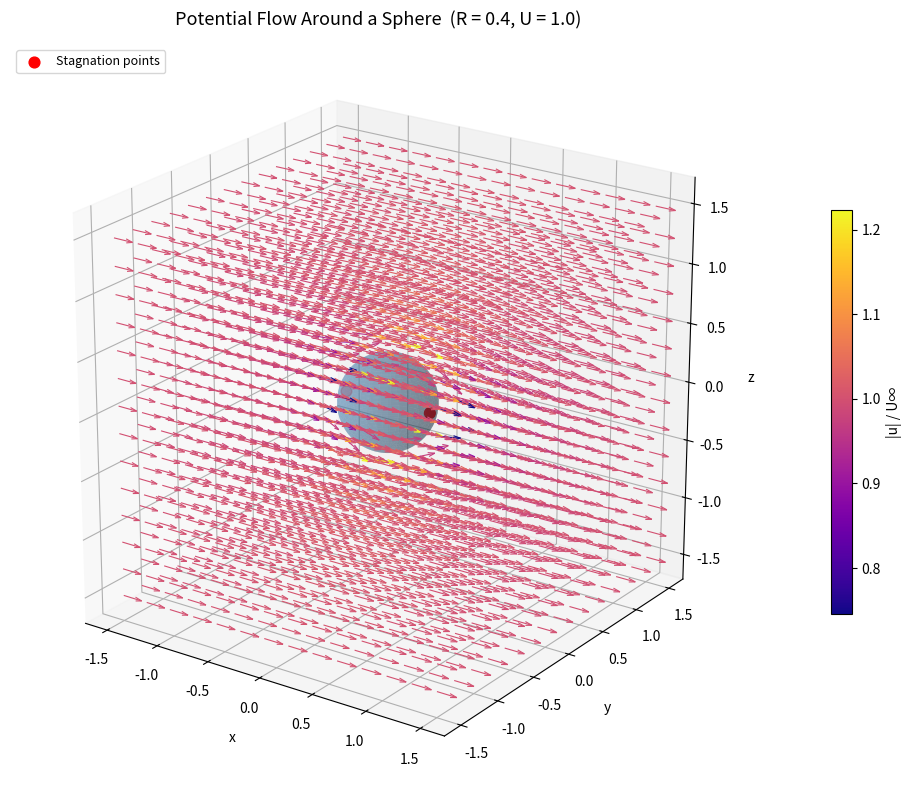

Generate this figure with matplotlib: (Note: this script raises an exception after producing the figure.)
"""
Potential Flow Around a Sphere
================================
Superposition of:
  1. Uniform flow:  phi_inf = U * x
  2. Doublet:       phi_d   = -(kappa / 4pi) * (x / r^3),  kappa = 2*pi*U*R^3

Exact velocity field (Cartesian):
  u = U [1 - R^3 (2x^2 - y^2 - z^2) / (2r^5)]
  v = -3/2 * U * R^3 * (x*y) / r^5
  w = -3/2 * U * R^3 * (x*z) / r^5

Points inside r <= R are masked (inside the body).
"""

import numpy as np
import matplotlib.pyplot as plt
from mpl_toolkits.mplot3d import Axes3D

# ── Parameters ────────────────────────────────────────────────────────────────
U = 1.0        # free-stream velocity (m/s, x-direction)
R = 0.4        # sphere radius

# ── Grid (exclude a cube around the origin to avoid r=0 singularity) ─────────
N = 14         # points per axis
coords = np.linspace(-1.5, 1.5, N)
x, y, z = np.meshgrid(coords, coords, coords, indexing='ij')

r = np.sqrt(x**2 + y**2 + z**2)
r = np.where(r < 1e-6, 1e-6, r)   # guard against division by zero

# ── Velocity components (doublet superposed on uniform flow) ──────────────────
C = 1.5 * U * R**3                 # shared prefactor = 3/2 * U * R^3

ux = U * (1.0 - R**3 * (2*x**2 - y**2 - z**2) / (2 * r**5))
uy = -C * (x * y) / r**5
uz = -C * (x * z) / r**5

# ── Mask interior of sphere ───────────────────────────────────────────────────
inside = r <= R
ux[inside] = np.nan
uy[inside] = np.nan
uz[inside] = np.nan

# ── Normalise arrow lengths for display ──────────────────────────────────────
mag = np.sqrt(ux**2 + uy**2 + uz**2)
mag = np.where(np.isnan(mag) | (mag < 1e-8), 1.0, mag)
scale = 0.18   # arrow display length

ux_n = np.nan_to_num(ux / mag) * scale
uy_n = np.nan_to_num(uy / mag) * scale
uz_n = np.nan_to_num(uz / mag) * scale

# ── Colour arrows by speed magnitude ─────────────────────────────────────────
speed = np.sqrt(ux**2 + uy**2 + uz**2)
speed_flat = speed.ravel()
valid = ~np.isnan(speed_flat)
s_min, s_max = np.nanmin(speed), np.nanmax(speed)
norm_speed = np.nan_to_num((speed - s_min) / (s_max - s_min + 1e-12))
colors = plt.cm.plasma(norm_speed.ravel())

# ── Plot ──────────────────────────────────────────────────────────────────────
fig = plt.figure(figsize=(11, 8))
ax = fig.add_subplot(111, projection='3d')

# Vector field — only exterior points
mask = ~inside.ravel()
ax.quiver(
    x.ravel()[mask], y.ravel()[mask], z.ravel()[mask],
    ux_n.ravel()[mask], uy_n.ravel()[mask], uz_n.ravel()[mask],
    colors=colors[mask],
    linewidth=0.8, arrow_length_ratio=0.35
)

# Sphere surface
u_s = np.linspace(0, 2*np.pi, 60)
v_s = np.linspace(0, np.pi, 40)
xs = R * np.outer(np.cos(u_s), np.sin(v_s))
ys = R * np.outer(np.sin(u_s), np.sin(v_s))
zs = R * np.outer(np.ones_like(u_s), np.cos(v_s))
ax.plot_surface(xs, ys, zs, color='steelblue', alpha=0.35,
                linewidth=0, antialiased=True)

# Stagnation-point markers (front & rear, on x-axis at r=R)
ax.scatter([ R, -R], [0, 0], [0, 0],
           color='red', s=60, zorder=5, label='Stagnation points')

# ── Labels & style ────────────────────────────────────────────────────────────
ax.set_xlabel('x', labelpad=8)
ax.set_ylabel('y', labelpad=8)
ax.set_zlabel('z', labelpad=8)
ax.set_title(f'Potential Flow Around a Sphere  (R = {R}, U = {U})',
             fontsize=13, pad=14)
ax.legend(loc='upper left', fontsize=9)
ax.set_box_aspect([1, 1, 1])
ax.view_init(elev=22, azim=-55)

# Colourbar proxy
sm = plt.cm.ScalarMappable(cmap='plasma',
                            norm=plt.Normalize(vmin=s_min, vmax=s_max))
sm.set_array([])
cbar = fig.colorbar(sm, ax=ax, shrink=0.55, pad=0.08)
cbar.set_label('|u| / U∞', fontsize=10)

plt.tight_layout()
plt.savefig('/mnt/user-data/outputs/potential_flow_sphere.png', dpi=150,
            bbox_inches='tight')
plt.show()
print("Saved → potential_flow_sphere.png")


# ── 2-D slice for cleaner visualisation (z = 0 plane) ────────────────────────
fig2, ax2 = plt.subplots(figsize=(9, 7))

N2  = 40
lim = 1.5
xg, yg = np.meshgrid(np.linspace(-lim, lim, N2),
                      np.linspace(-lim, lim, N2))
rg  = np.sqrt(xg**2 + yg**2)
rg  = np.where(rg < 1e-6, 1e-6, rg)

ux2 = U * (1.0 - R**3 * (2*xg**2 - yg**2) / (2 * rg**5))
uy2 = -C * (xg * yg) / rg**5
ux2[rg <= R] = np.nan
uy2[rg <= R] = np.nan

speed2 = np.sqrt(ux2**2 + uy2**2)

# Streamlines
ax2.streamplot(xg, yg, ux2, uy2, density=1.8,
               color=speed2, cmap='viridis',
               linewidth=1.2, arrowsize=1.2)

# Sphere
theta_circ = np.linspace(0, 2*np.pi, 200)
ax2.fill(R*np.cos(theta_circ), R*np.sin(theta_circ),
         color='steelblue', alpha=0.7, zorder=3)
ax2.plot(R*np.cos(theta_circ), R*np.sin(theta_circ),
         'k-', lw=1.5, zorder=4)

# Stagnation points
ax2.plot([ R, -R], [0, 0], 'ro', ms=7, zorder=5, label='Stagnation points')

sm2 = plt.cm.ScalarMappable(cmap='viridis',
       norm=plt.Normalize(vmin=np.nanmin(speed2), vmax=np.nanmax(speed2)))
sm2.set_array([])
cbar2 = fig2.colorbar(sm2, ax=ax2)
cbar2.set_label('|u| / U∞', fontsize=11)

ax2.set_xlabel('x / R', fontsize=11)
ax2.set_ylabel('y / R', fontsize=11)
ax2.set_title('Potential Flow — z = 0 slice  (streamlines + speed)', fontsize=13)
ax2.set_aspect('equal')
ax2.legend(fontsize=9)
plt.tight_layout()
plt.savefig('/mnt/user-data/outputs/potential_flow_slice.png', dpi=150,
            bbox_inches='tight')
plt.show()
print("Saved → potential_flow_slice.png")
